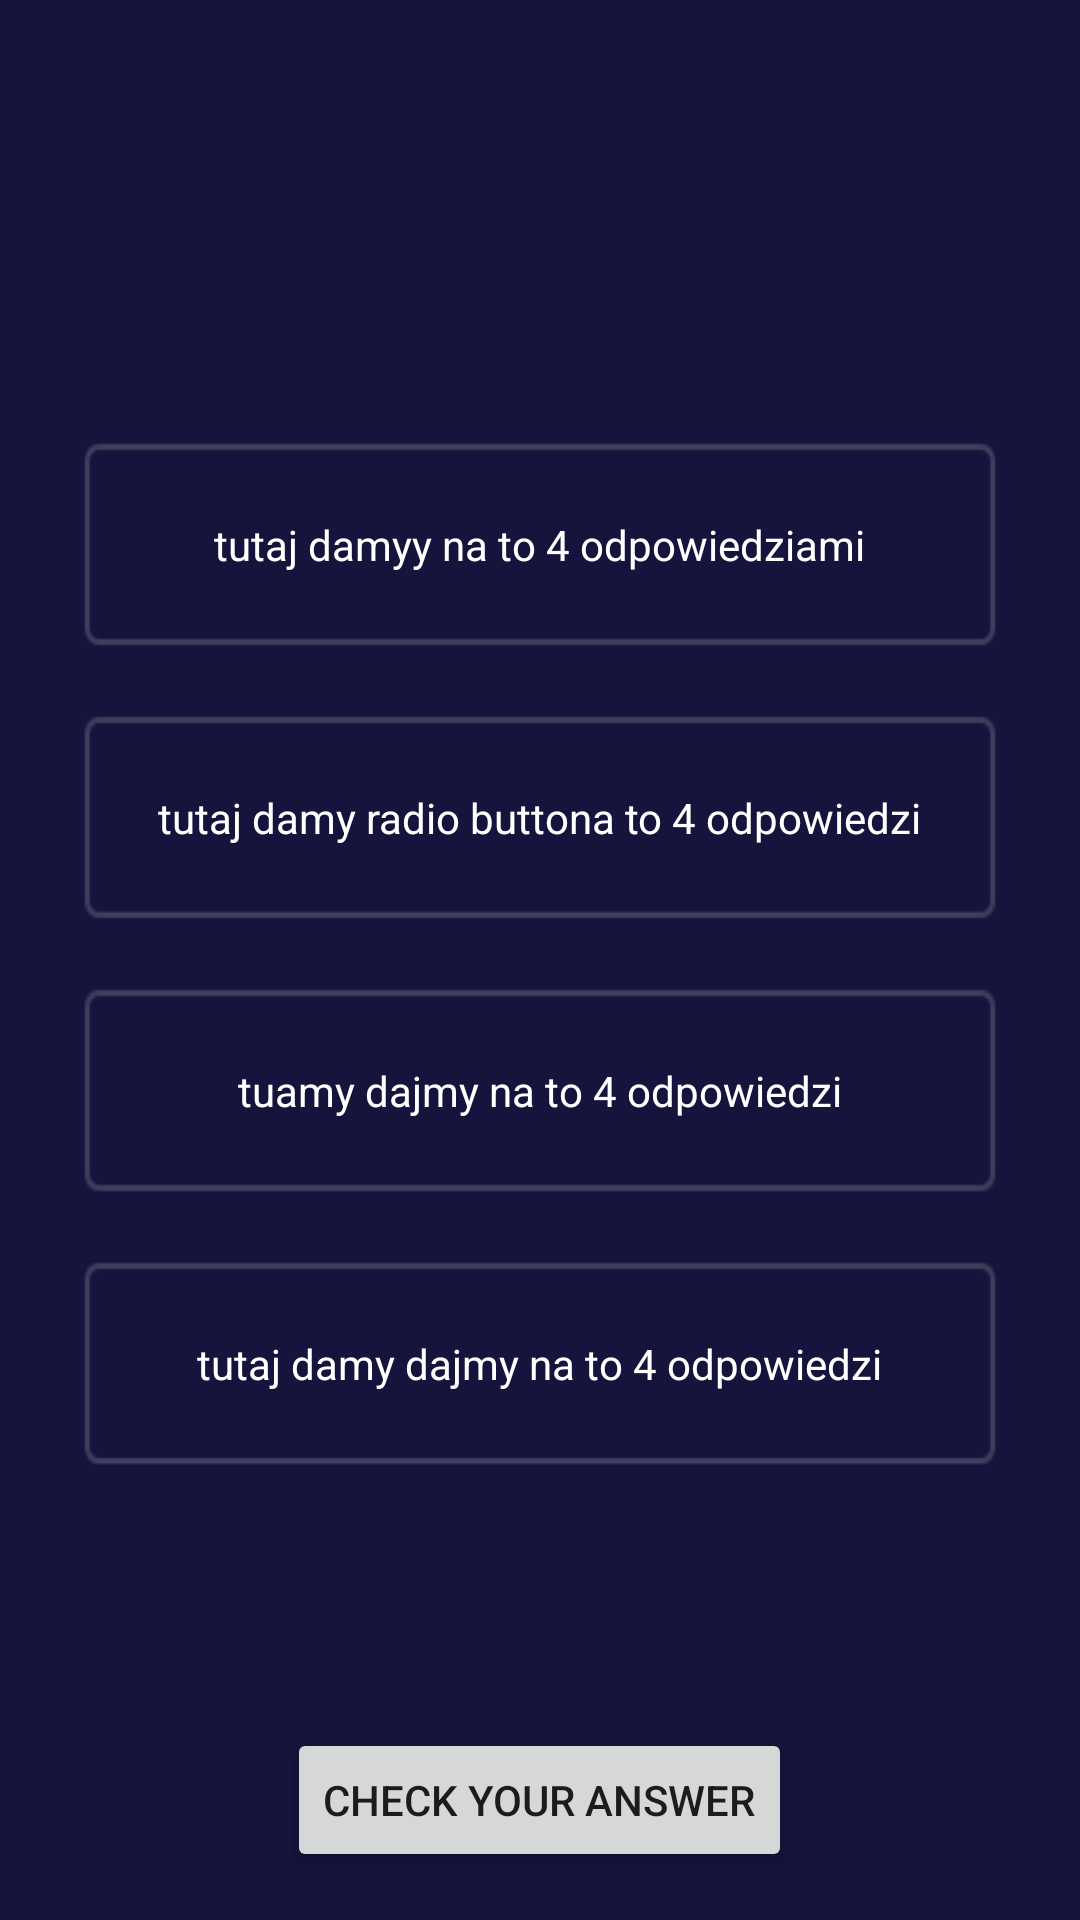

This screen was rendered from an Android layout file. Write that file and the resources it references.
<!-- AndroidManifest.xml: application theme AppTheme -->
<!-- res/layout/activity_main3.xml -->
<?xml version="1.0" encoding="utf-8"?>
<LinearLayout

    xmlns:android="http://schemas.android.com/apk/res/android"
    xmlns:tools="http://schemas.android.com/tools"
    android:id="@+id/activity_screen_slide_pager_fragment_two"
    android:layout_width="match_parent"
    android:layout_height="match_parent"
    android:background="@color/backgroundColor"
    android:orientation="vertical"
    android:paddingBottom="@dimen/activity_vertical_margin"
    android:paddingLeft="@dimen/activity_horizontal_margin"
    android:paddingRight="@dimen/activity_horizontal_margin"
    android:paddingTop="@dimen/activity_vertical_margin"
    tools:context="com.example.android.crazyquizz.ScreenSlidePagerFragmentTwo">


    <TextView
        android:id="@+id/question_text_view"
        android:layout_width="wrap_content"
        android:layout_height="100dp"
        android:gravity="center"
        android:text=""
        android:textColor="#ffffff"
        android:textSize="20sp" />


    <RadioGroup
        android:id="@+id/radio_group"
        android:layout_width="wrap_content"
        android:layout_height="wrap_content"
        android:orientation="vertical"


        >
        
        <RadioButton

            android:id="@+id/button_answer_one"
            android:layout_width="wrap_content"
            android:layout_height="wrap_content"
            android:layout_marginTop="20dp"
            android:background="@drawable/button_drawable_state"
            android:button="@android:color/transparent"
            android:text="tutaj damyy na to 4 odpowiedziami"
            android:textAlignment="center"
            android:textColor="#ffffff" />

        <RadioButton
            android:id="@+id/button_answer_two"
            android:layout_width="wrap_content"
            android:layout_height="wrap_content"
            android:background="@drawable/button_drawable_state"
            android:button="@android:color/transparent"
            android:text="tutaj damy radio buttona to 4 odpowiedzi"
            android:textAlignment="center"
            android:textColor="#ffffff" />

        <RadioButton
            android:id="@+id/button_answer_three"
            android:layout_width="wrap_content"
            android:layout_height="wrap_content"
            android:background="@drawable/button_drawable_state"
            android:button="@android:color/transparent"
            android:text="tuamy dajmy na to 4 odpowiedzi"
            android:textAlignment="center"
            android:textColor="#ffffff" />

        <RadioButton
            android:id="@+id/button_answer_four"
            android:layout_width="wrap_content"
            android:layout_height="wrap_content"

            android:background="@drawable/button_drawable_state"
            android:button="@android:color/transparent"
            android:text="tutaj damy dajmy na to 4 odpowiedzi"
            android:textAlignment="center"
            android:textColor="#ffffff" />
    </RadioGroup>


    
    <RelativeLayout
        android:layout_width="match_parent"
        android:layout_height="wrap_content">

        <Button
            android:id="@+id/submit_answer"
            android:layout_width="wrap_content"
            android:layout_height="wrap_content"
            android:layout_alignParentBottom="true"
            android:layout_centerHorizontal="true"
            android:layout_marginTop="20dp"
            android:text="Check Your Answer"
            android:textAllCaps="true"

            />
    </RelativeLayout>

</LinearLayout>
<!-- resources referenced by this layout -->
<resources>
  <color name="backgroundColor">#14143C</color>
  <dimen name="activity_horizontal_margin">16dp</dimen>
  <dimen name="activity_vertical_margin">16dp</dimen>
  <!-- drawable button_drawable_state (drawable) -->
  <?xml version="1.0" encoding="utf-8"?>
  <selector xmlns:android="http://schemas.android.com/apk/res/android">
  
  
  
  
  <item android:state_checked="true"
      android:drawable="@drawable/buttoncheckedone"/> 
  <item android:drawable="@drawable/buttonuncheckedone" /> 
  
  </selector>
  <style name="AppTheme" parent="Theme.AppCompat.Light.DarkActionBar">
          
          <item name="colorPrimary">@color/colorPrimary</item>
          <item name="colorPrimaryDark">@color/colorPrimaryDark</item>
          <item name="colorAccent">@color/colorAccent</item>
      </style>
  <!-- drawable buttoncheckedone: png bitmap (drawable, 8272 bytes) -->
  <!-- drawable buttonuncheckedone: png bitmap (drawable, 813 bytes) -->
  <color name="colorPrimary">#3F51B5</color>
  <color name="colorPrimaryDark">#303F9F</color>
  <color name="colorAccent">#FF4081</color>
</resources>
